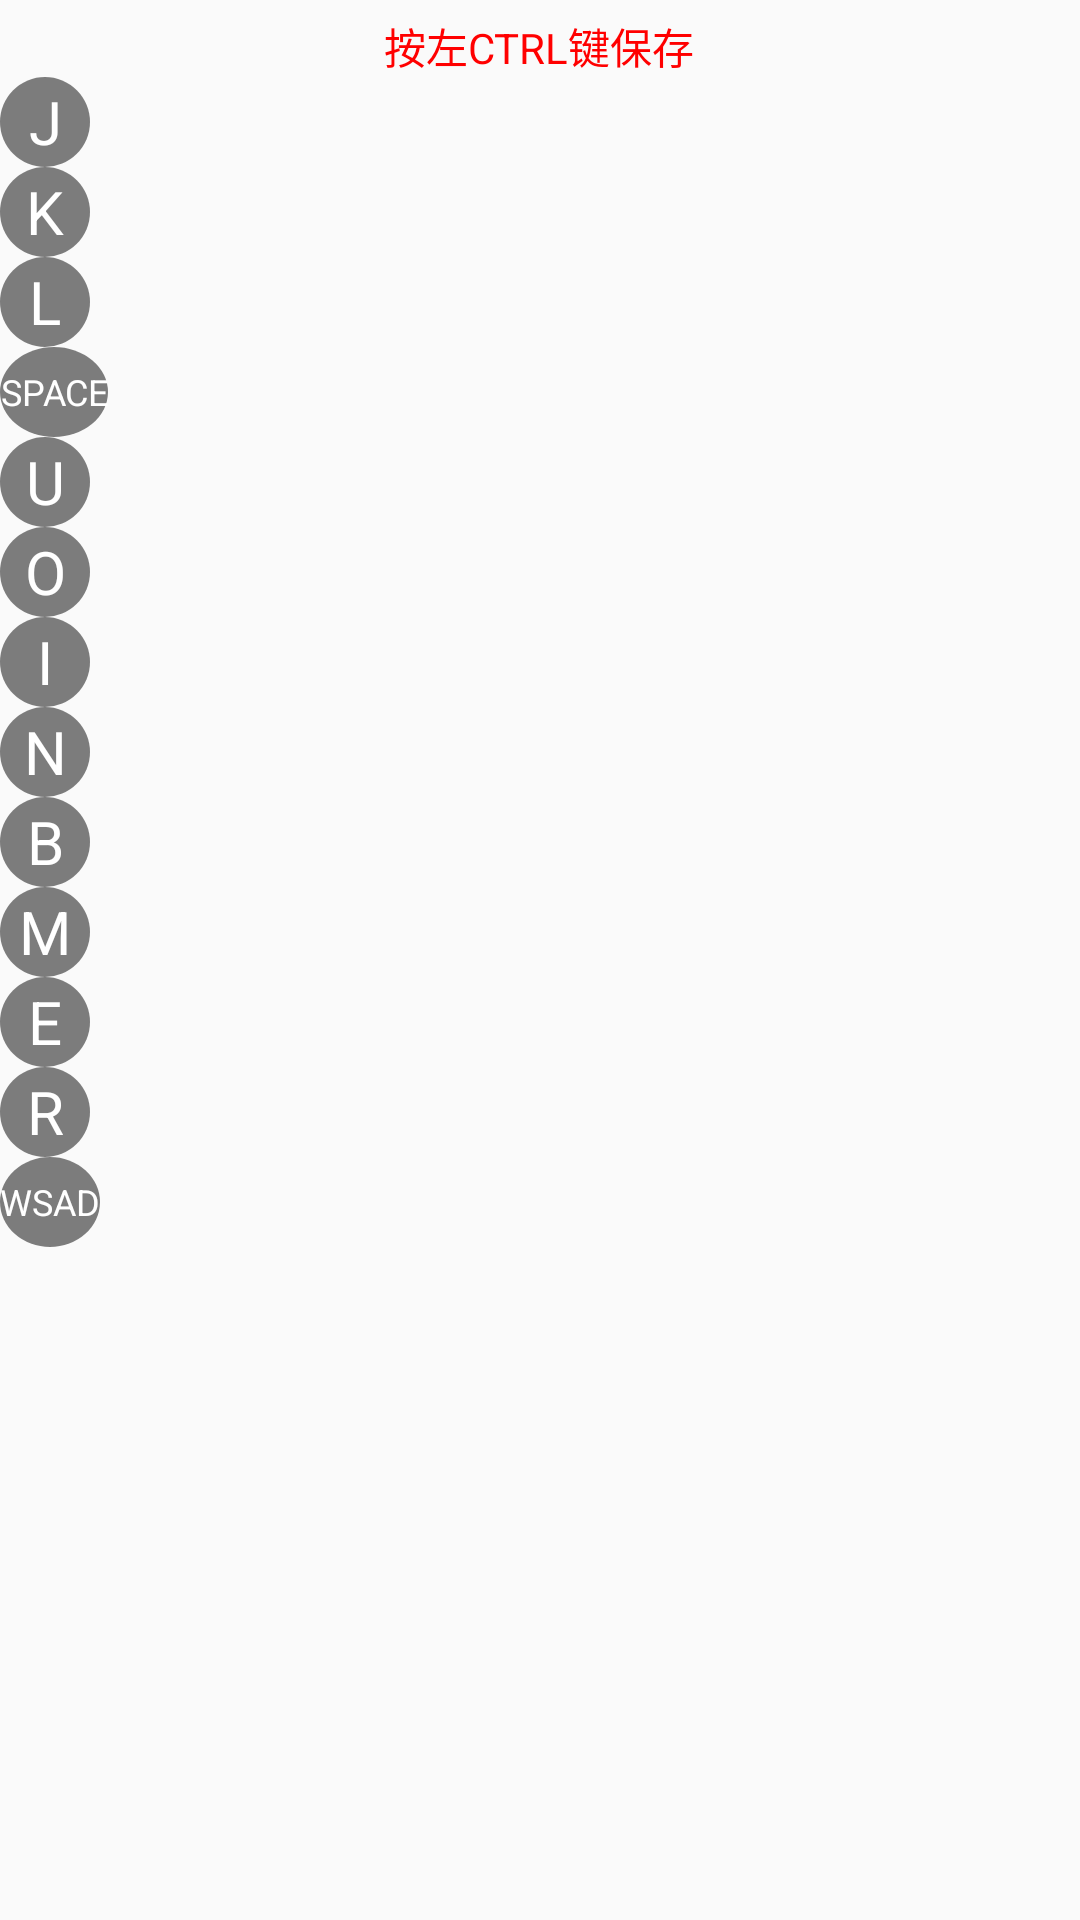

Write the Android layout XML for this screen, with the resource values it uses.
<!-- AndroidManifest.xml: application theme Theme.KeyAssist -->
<!-- res/layout/dialog_hornor_kings.xml -->
<?xml version="1.0" encoding="utf-8"?>
<LinearLayout xmlns:android="http://schemas.android.com/apk/res/android"
    android:orientation="vertical"
    android:layout_width="match_parent"
    android:layout_height="match_parent"
    android:background="#00000000"
    android:id="@+id/dialog_hornor_kings">
<TextView
    android:layout_marginTop="15px"
    android:textColor="#FF0000"
    android:layout_gravity="center_horizontal"
    android:text="按左CTRL键保存"
    android:layout_width="wrap_content"
    android:layout_height="wrap_content"/>



    <TextView
        android:id="@+id/dialog_hornor_kings_moderate"
        android:layout_width="wrap_content"
        android:layout_height="wrap_content"
        android:layout_centerInParent="true"
        android:background="@drawable/circle_background"
        android:gravity="center"
        android:text="J"
        android:textColor="@android:color/white"
        android:textSize="20sp" /> 

    <TextView
        android:id="@+id/dialog_hornor_kings_strengthen"
        android:layout_width="wrap_content"
        android:layout_height="wrap_content"
        android:layout_centerInParent="true"
        android:background="@drawable/circle_background"
        android:gravity="center"
        android:text="K"
        android:textColor="@android:color/white"
        android:textSize="20sp" /> 

    <TextView
        android:id="@+id/dialog_hornor_kings_damage"
        android:layout_width="wrap_content"
        android:layout_height="wrap_content"
        android:layout_centerInParent="true"
        android:background="@drawable/circle_background"
        android:gravity="center"
        android:text="L"
        android:textColor="@android:color/white"
        android:textSize="20sp" /> 

    <TextView
        android:id="@+id/dialog_hornor_kings_attack"
        android:layout_width="wrap_content"
        android:layout_height="wrap_content"
        android:layout_centerInParent="true"
        android:background="@drawable/circle_background"
        android:gravity="center"
        android:text="SPACE"
        android:textColor="@android:color/white"
        android:textSize="12sp" /> 

    <TextView
        android:id="@+id/dialog_hornor_kings_add_moderate"
        android:layout_width="wrap_content"
        android:layout_height="wrap_content"
        android:layout_centerInParent="true"
        android:background="@drawable/circle_background"
        android:gravity="center"
        android:text="U"
        android:textColor="@android:color/white"
        android:textSize="20sp" /> 

    <TextView
        android:id="@+id/dialog_hornor_kings_add_damage"
        android:layout_width="wrap_content"
        android:layout_height="wrap_content"
        android:layout_centerInParent="true"
        android:background="@drawable/circle_background"
        android:gravity="center"
        android:text="O"
        android:textColor="@android:color/white"
        android:textSize="20sp" /> 

    <TextView
        android:id="@+id/dialog_hornor_kings_add_strengthen"
        android:layout_width="wrap_content"
        android:layout_height="wrap_content"
        android:layout_centerInParent="true"
        android:background="@drawable/circle_background"
        android:gravity="center"
        android:text="I"
        android:textColor="@android:color/white"
        android:textSize="20sp" /> 

    <TextView
        android:id="@+id/dialog_hornor_kings_Rage"
        android:layout_width="wrap_content"
        android:layout_height="wrap_content"
        android:layout_centerInParent="true"
        android:background="@drawable/circle_background"
        android:gravity="center"
        android:text="N"
        android:textColor="@android:color/white"
        android:textSize="20sp" /> 

    <TextView
        android:id="@+id/dialog_hornor_kings_home"
        android:layout_width="wrap_content"
        android:layout_height="wrap_content"
        android:layout_centerInParent="true"
        android:background="@drawable/circle_background"
        android:gravity="center"
        android:text="B"
        android:textColor="@android:color/white"
        android:textSize="20sp" /> 

    <TextView
        android:id="@+id/dialog_hornor_kings_restore"
        android:layout_width="wrap_content"
        android:layout_height="wrap_content"
        android:layout_centerInParent="true"
        android:background="@drawable/circle_background"
        android:gravity="center"
        android:text="M"
        android:textColor="@android:color/white"
        android:textSize="20sp" />

    <TextView
        android:id="@+id/dialog_hornor_kings_weapon1"
        android:layout_width="wrap_content"
        android:layout_height="wrap_content"
        android:layout_centerInParent="true"
        android:background="@drawable/circle_background"
        android:gravity="center"
        android:text="E"
        android:textColor="@android:color/white"
        android:textSize="20sp" />

    <TextView
        android:id="@+id/dialog_hornor_kings_weapon2"
        android:layout_width="wrap_content"
        android:layout_height="wrap_content"
        android:layout_centerInParent="true"
        android:background="@drawable/circle_background"
        android:gravity="center"
        android:text="R"
        android:textColor="@android:color/white"
        android:textSize="20sp" />


    <TextView
        android:id="@+id/dialog_hornor_kings_direction"
        android:layout_width="wrap_content"
        android:layout_height="wrap_content"
        android:layout_centerInParent="true"
        android:background="@drawable/circle_background"
        android:gravity="center"
        android:text="WSAD"
        android:textColor="@android:color/white"
        android:textSize="12sp" />

</LinearLayout>
<!-- resources referenced by this layout -->
<resources>
  <!-- drawable circle_background (drawable) -->
  <?xml version="1.0" encoding="utf-8"?>
  <shape xmlns:android="http://schemas.android.com/apk/res/android"
      android:shape="oval">
      <solid android:color="#80000000"/> 
      <size android:width="30dp" android:height="30dp"/>
  </shape>
  <style name="Theme.KeyAssist" parent="android:Theme.Material.Light.NoActionBar" />
</resources>
